Photos from the image-classification dataset "firebot.v1-2024-01-20-1-48pm.folder" in the GitHub repository s7d1/utrahacks-pyrover. Its 2 classes are: fire, no fire.

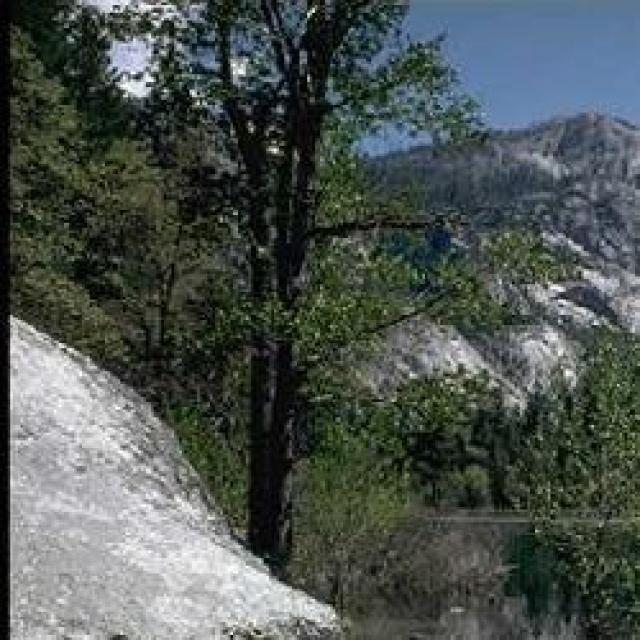
Label: no fire

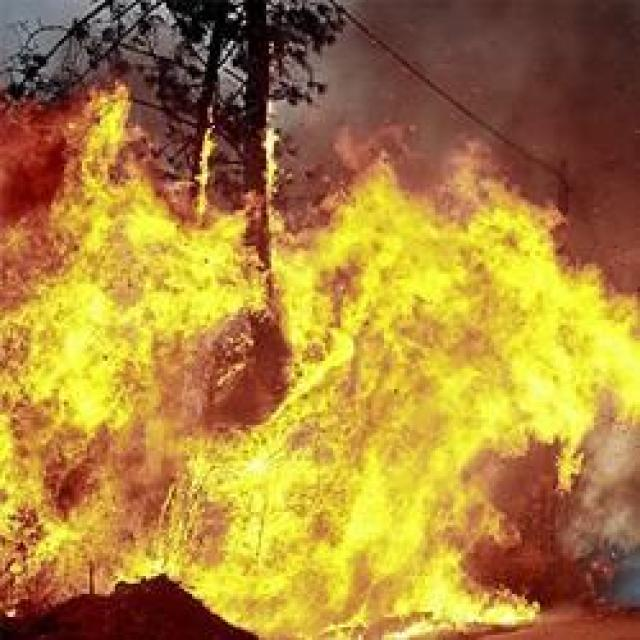
Label: fire

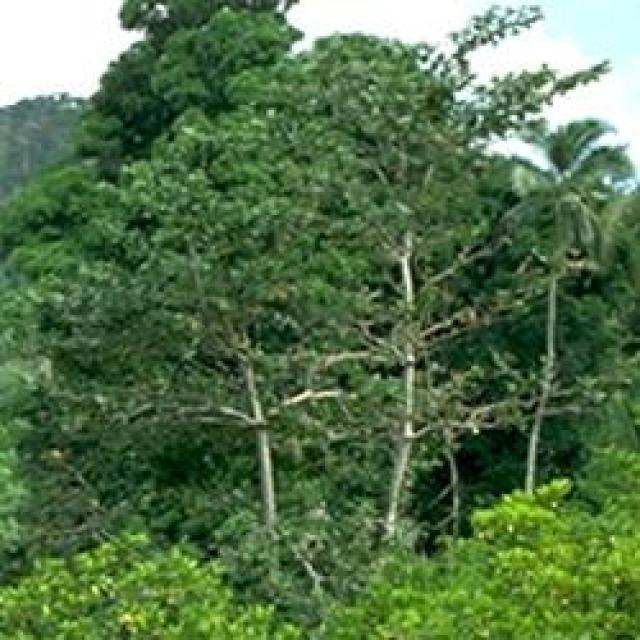
Label: no fire

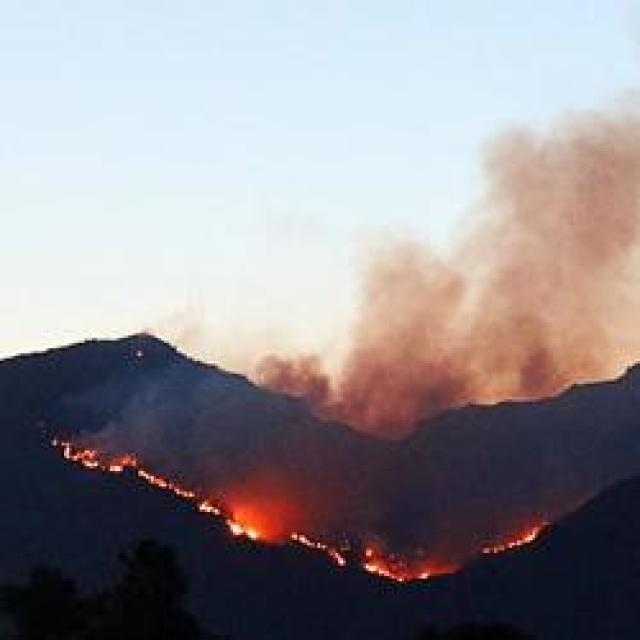
Label: fire
